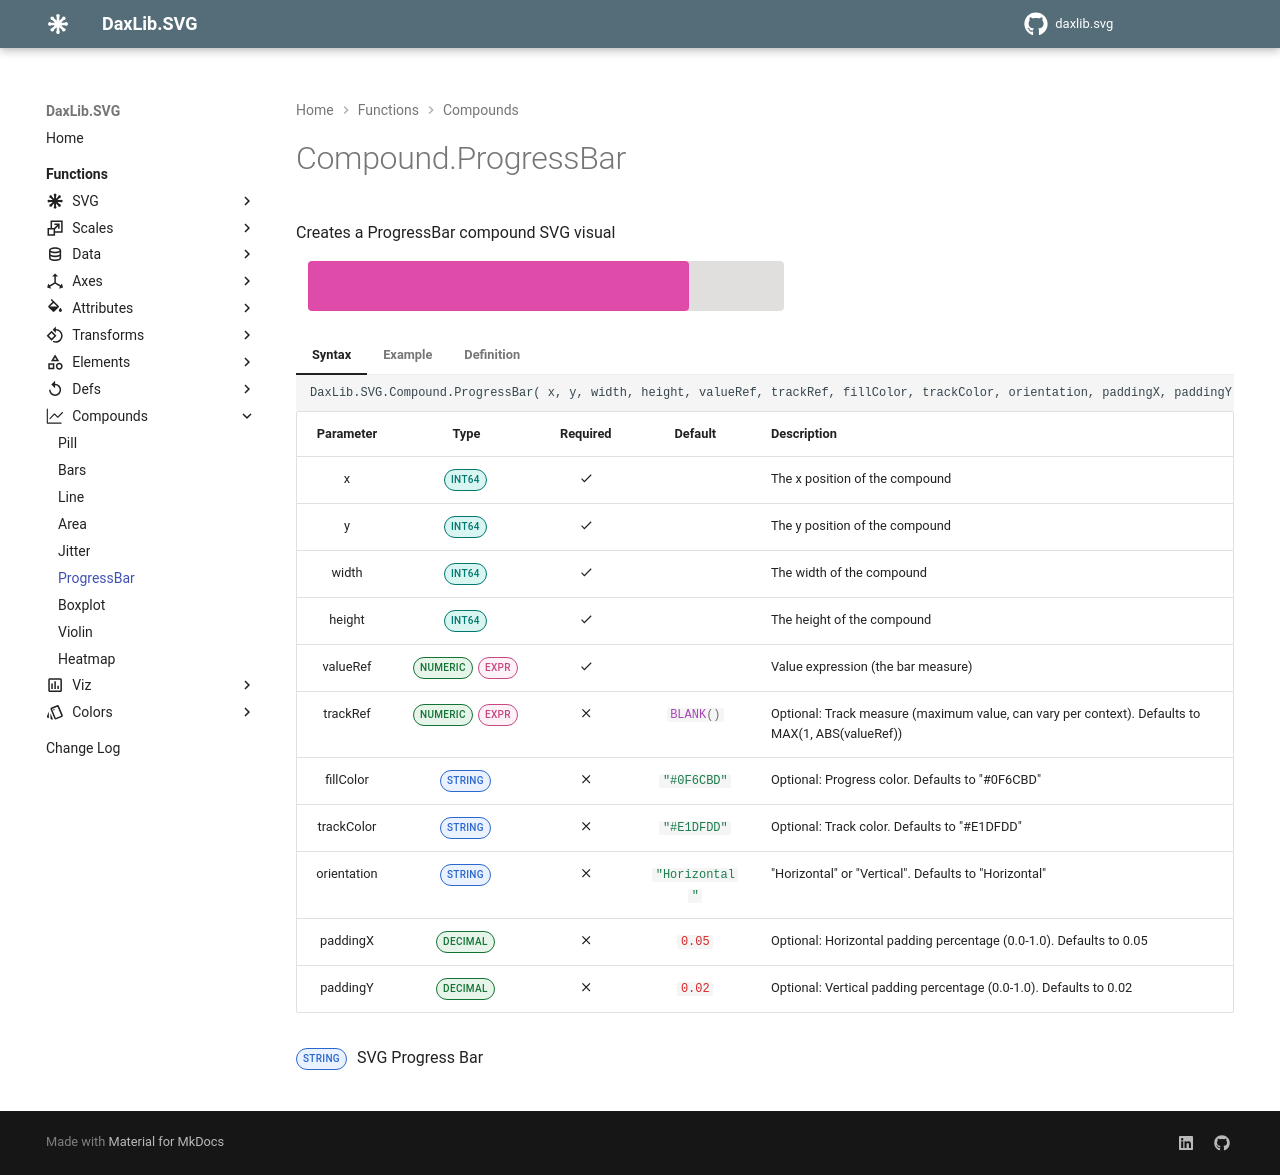

repository: EvaluationContext/daxlib.svg · page: compounds/Compound.ProgressBar/index.html · generator: mkdocs

# Compound.ProgressBar

Creates a ProgressBar compound SVG visual

<svg width='500' height='50' xmlns='http://www.w3.org/2000/svg'><rect x='12.5' y='0.5' width='475' height='49' rx='3' ry='3' fill='#E1DFDD' fill-opacity='1' stroke='#E1DFDD' stroke-width='1'  /><rect x='12.5' y='0.5' width='380' height='49' rx='3' ry='3' fill='#E044A7' fill-opacity='0.95' stroke='#E044A7' stroke-width='1'  /></svg>

=== "Syntax"

    ```dax
    DaxLib.SVG.Compound.ProgressBar( x, y, width, height, valueRef, trackRef, fillColor, trackColor, orientation, paddingX, paddingY )
    ```

    | Parameter | Type | Required | Default | Description |
    |:---:|:---:|:---:|:---:|---|
    | x | <span class="type-label int64">INT64</span> | :material-check: |  | The x position of the compound |
    | y | <span class="type-label int64">INT64</span> | :material-check: |  | The y position of the compound |
    | width | <span class="type-label int64">INT64</span> | :material-check: |  | The width of the compound |
    | height | <span class="type-label int64">INT64</span> | :material-check: |  | The height of the compound |
    | valueRef | <span class="type-label number">NUMERIC</span> <span class="type-label expr">EXPR</span> | :material-check: |  | Value expression (the bar measure) |
    | trackRef | <span class="type-label number">NUMERIC</span> <span class="type-label expr">EXPR</span> | :material-close: | `#!dax BLANK()` | Optional: Track measure (maximum value, can vary per context). Defaults to MAX(1, ABS(valueRef)) |
    | fillColor | <span class="type-label string">STRING</span> | :material-close: | `#!dax "#0F6CBD"` | Optional: Progress color. Defaults to "#0F6CBD" |
    | trackColor | <span class="type-label string">STRING</span> | :material-close: | `#!dax "#E1DFDD"` | Optional: Track color. Defaults to "#E1DFDD" |
    | orientation | <span class="type-label string">STRING</span> | :material-close: | `#!dax "Horizontal"` | "Horizontal" or "Vertical". Defaults to "Horizontal" |
    | paddingX | <span class="type-label number">DECIMAL</span> | :material-close: | `#!dax 0.05` | Optional: Horizontal padding percentage (0.0-1.0). Defaults to 0.05 |
    | paddingY | <span class="type-label number">DECIMAL</span> | :material-close: | `#!dax 0.02` | Optional: Vertical padding percentage (0.0-1.0). Defaults to 0.02 |

    <span class="type-label string">STRING</span> SVG Progress Bar

=== "Example"

    ```dax hl_lines="5-17"
    DaxLib.SVG.SVG(
        500,
        100,
        BLANK(),
        DaxLib.SVG.Compound.ProgressBar(
            0,                  // x
            0,                  // y
            500,                // width
            100,                // height
            [Completed],        // valueRef
            [Target],           // trackRef
            "#EC008C",          // fillColor
            "#E1DFDD",          // trackColor
            "Horizontal",       // orientation
            0.02,               // paddingX
            0.05                // paddingY
        ),
        BLANK()
    )
    ```

=== "Definition"

    ```dax
    function 'DaxLib.SVG.Compound.ProgressBar' =
    		(
    			x: INT64,
    			y: INT64,
    			width: INT64,
    			height: INT64,
    			valueRef: NUMERIC EXPR,
    			trackRef: NUMERIC EXPR = BLANK(),
    			fillColor: STRING = "#0F6CBD",
    			trackColor: STRING = "#E1DFDD",
    			orientation: STRING = "Horizontal",
    			paddingX: DOUBLE = 0.05,
    			paddingY: DOUBLE = 0.02
    		) =>
    
    			VAR _X = x + (width * (IF(ISBLANK(paddingX), 0, paddingX) / 2))
    			VAR _Y = y + (height * (IF(ISBLANK(paddingY), 0, paddingY) / 2))
    			VAR _Width = width * (1 - IF(ISBLANK(paddingX), 0, paddingX))
    			VAR _Height = height * (1 - IF(ISBLANK(paddingY), 0, paddingY))
    
    			VAR _Orientation = IF( orientation = "Vertical", "Vertical", "Horizontal" )
    			VAR _FillColor = IF( NOT ISBLANK( fillColor ), fillColor, "#0F6CBD" )
    			VAR _TrackColor = IF( NOT ISBLANK( trackColor ), trackColor, "#E1DFDD" )
    
    			VAR _Value = valueRef
    			VAR _Max = IF( ISBLANK( trackRef ), MAX( 1, ABS( _Value ) ), MAX( 1, ABS( trackRef ) ) )
    			VAR _Pct = MIN( 1, MAX( 0, DIVIDE( _Value, _Max, 0 ) ) )
    
    			VAR _Track =
    				DaxLib.SVG.Element.Rect(
    					_X,
    					_Y,
    					_Width,
    					_Height,
    					3,
    					3,
    					DaxLib.SVG.Attr.Shapes( _TrackColor, 1, BLANK(), _TrackColor, 1 )
    				)
    
    			VAR _FillW = IF( _Orientation = "Horizontal", _Width * _Pct, _Width )
    			VAR _FillH = IF( _Orientation = "Horizontal", _Height, _Height * _Pct )
    			VAR _FillX = _X
    			VAR _FillY = IF( _Orientation = "Horizontal", _Y, _Y + ( _Height - _FillH ) )
    
    			VAR _Fill =
    				DaxLib.SVG.Element.Rect(
    					_FillX,
    					_FillY,
    					_FillW,
    					_FillH,
    					3,
    					3,
    					DaxLib.SVG.Attr.Shapes( _FillColor, 0.95, BLANK(), _FillColor, 1 )
    				)
    
    			RETURN
    				IF( NOT ISBLANK( _Value ) && _Width > 0 && _Height > 0, _Track & _Fill )
    ```
